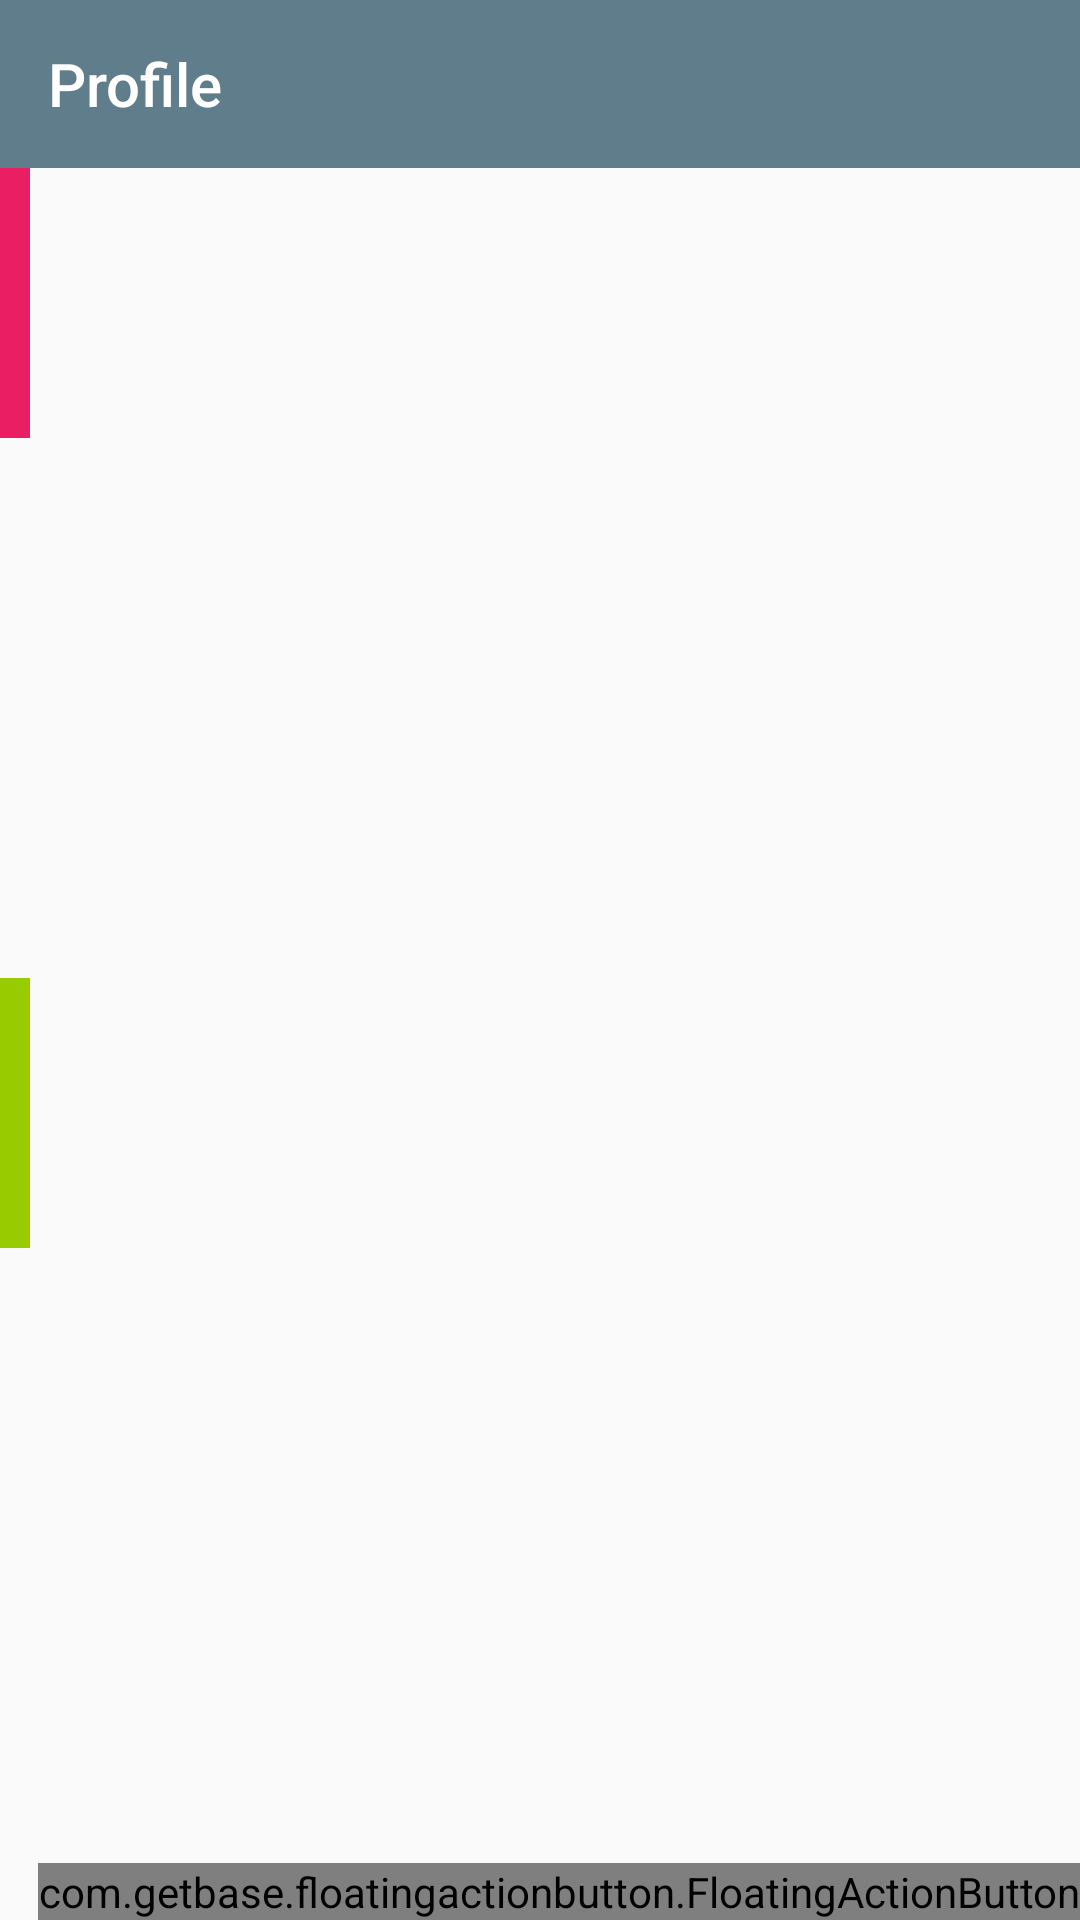

Reconstruct the res/layout file that produces this screen, plus the resources it refers to.
<!-- AndroidManifest.xml: application theme AppTheme -->
<!-- res/layout/activity_fab_profile.xml -->
<?xml version="1.0" encoding="utf-8"?>
<RelativeLayout xmlns:android="http://schemas.android.com/apk/res/android"
    xmlns:tools="http://schemas.android.com/tools"
    xmlns:app="http://schemas.android.com/apk/res-auto"
    android:id="@+id/activity_fab_profile"
    android:layout_width="match_parent"
    android:layout_height="match_parent"
    tools:context="example.capstoneproject.Activities.FabProfileActivity">

    <LinearLayout
        android:orientation="vertical"
        android:layout_width="match_parent"
        android:layout_height="match_parent">

        <android.support.v7.widget.Toolbar
            android:id="@+id/profileToolbar"
            android:layout_width="match_parent"
            android:layout_height="?attr/actionBarSize"
            android:background="@color/colorPrimary"
            android:theme="@style/ThemeOverlay.AppCompat.Dark"
            app:title="Profile" />

        <LinearLayout
            android:orientation="vertical"
            android:layout_width="match_parent"
            android:layout_height="match_parent">

            <FrameLayout
                android:layout_width="match_parent"
                android:layout_height="90dp"
                android:id="@+id/ageFrame">

                <LinearLayout
                    android:orientation="horizontal"
                    android:layout_width="match_parent"
                    android:layout_height="match_parent">

                    <ImageView
                        android:layout_width="match_parent"
                        android:layout_height="90dp"
                        app:srcCompat="@color/pink"
                        android:id="@+id/ageImageView"
                        android:scaleType="centerCrop"
                        android:layout_weight="0.23" />

                    <FrameLayout android:layout_height="match_parent"
                        android:layout_width="350dp">

                    </FrameLayout>

                </LinearLayout>

            </FrameLayout>

            <FrameLayout
                android:layout_width="match_parent"
                android:layout_height="90dp"
                android:id="@+id/sexFrame">

                <LinearLayout
                    android:orientation="horizontal"
                    android:layout_width="match_parent"
                    android:layout_height="match_parent">

                    <ImageView
                        android:layout_width="wrap_content"
                        android:layout_height="90dp"
                        app:srcCompat="@color/calendar_text_first_day_of_month"
                        android:id="@+id/sexImageView"
                        android:layout_weight="1" />

                    <FrameLayout android:layout_height="match_parent"
                        android:layout_width="350dp">

                    </FrameLayout>
                </LinearLayout>
            </FrameLayout>

            <FrameLayout
                android:layout_width="match_parent"
                android:layout_height="90dp"
                android:id="@+id/heightFrame">

                <LinearLayout
                    android:orientation="horizontal"
                    android:layout_width="match_parent"
                    android:layout_height="match_parent">

                    <ImageView
                        android:layout_width="wrap_content"
                        android:layout_height="90dp"
                        app:srcCompat="@color/theme_primary"
                        android:id="@+id/heightImageView"
                        android:layout_weight="1" />

                    <FrameLayout android:layout_height="match_parent"
                        android:layout_width="350dp">

                    </FrameLayout>
                </LinearLayout>
            </FrameLayout>

            <FrameLayout
                android:layout_width="match_parent"
                android:layout_height="90dp"
                android:id="@+id/weightFrame">

                <LinearLayout
                    android:orientation="horizontal"
                    android:layout_width="match_parent"
                    android:layout_height="match_parent">

                    <ImageView
                        android:layout_width="wrap_content"
                        android:layout_height="90dp"
                        app:srcCompat="@android:color/holo_green_light"
                        android:id="@+id/weightImageView"
                        android:layout_weight="1" />

                    <FrameLayout android:layout_height="match_parent"
                        android:layout_width="350dp">

                    </FrameLayout>
                </LinearLayout>
            </FrameLayout>
        </LinearLayout>


    </LinearLayout>

    <com.getbase.floatingactionbutton.FloatingActionButton
        android:id="@+id/action_confirm"
        android:layout_width="wrap_content"
        android:layout_height="wrap_content"
        android:layout_alignParentBottom="true"
        android:layout_alignParentRight="true"
        android:layout_alignParentEnd="true" />

</RelativeLayout>



<!-- resources referenced by this layout -->
<resources>
  <color name="colorPrimary">#607D8B</color>
  <color name="pink">#e91e63</color>
  <string name="number_picker_formatter">%02d</string>
  <string name="roboto_light">sans-serif-light</string>
  <style name="AppTheme" parent="Theme.AppCompat.Light.NoActionBar">
          
          <item name="colorPrimary">@color/colorPrimary</item>
          <item name="colorPrimaryDark">@color/colorPrimaryDark</item>
          <item name="colorAccent">@color/colorAccent</item>
      </style>
  <color name="colorPrimaryDark">#455A64</color>
  <color name="colorAccent">#009688</color>
</resources>
